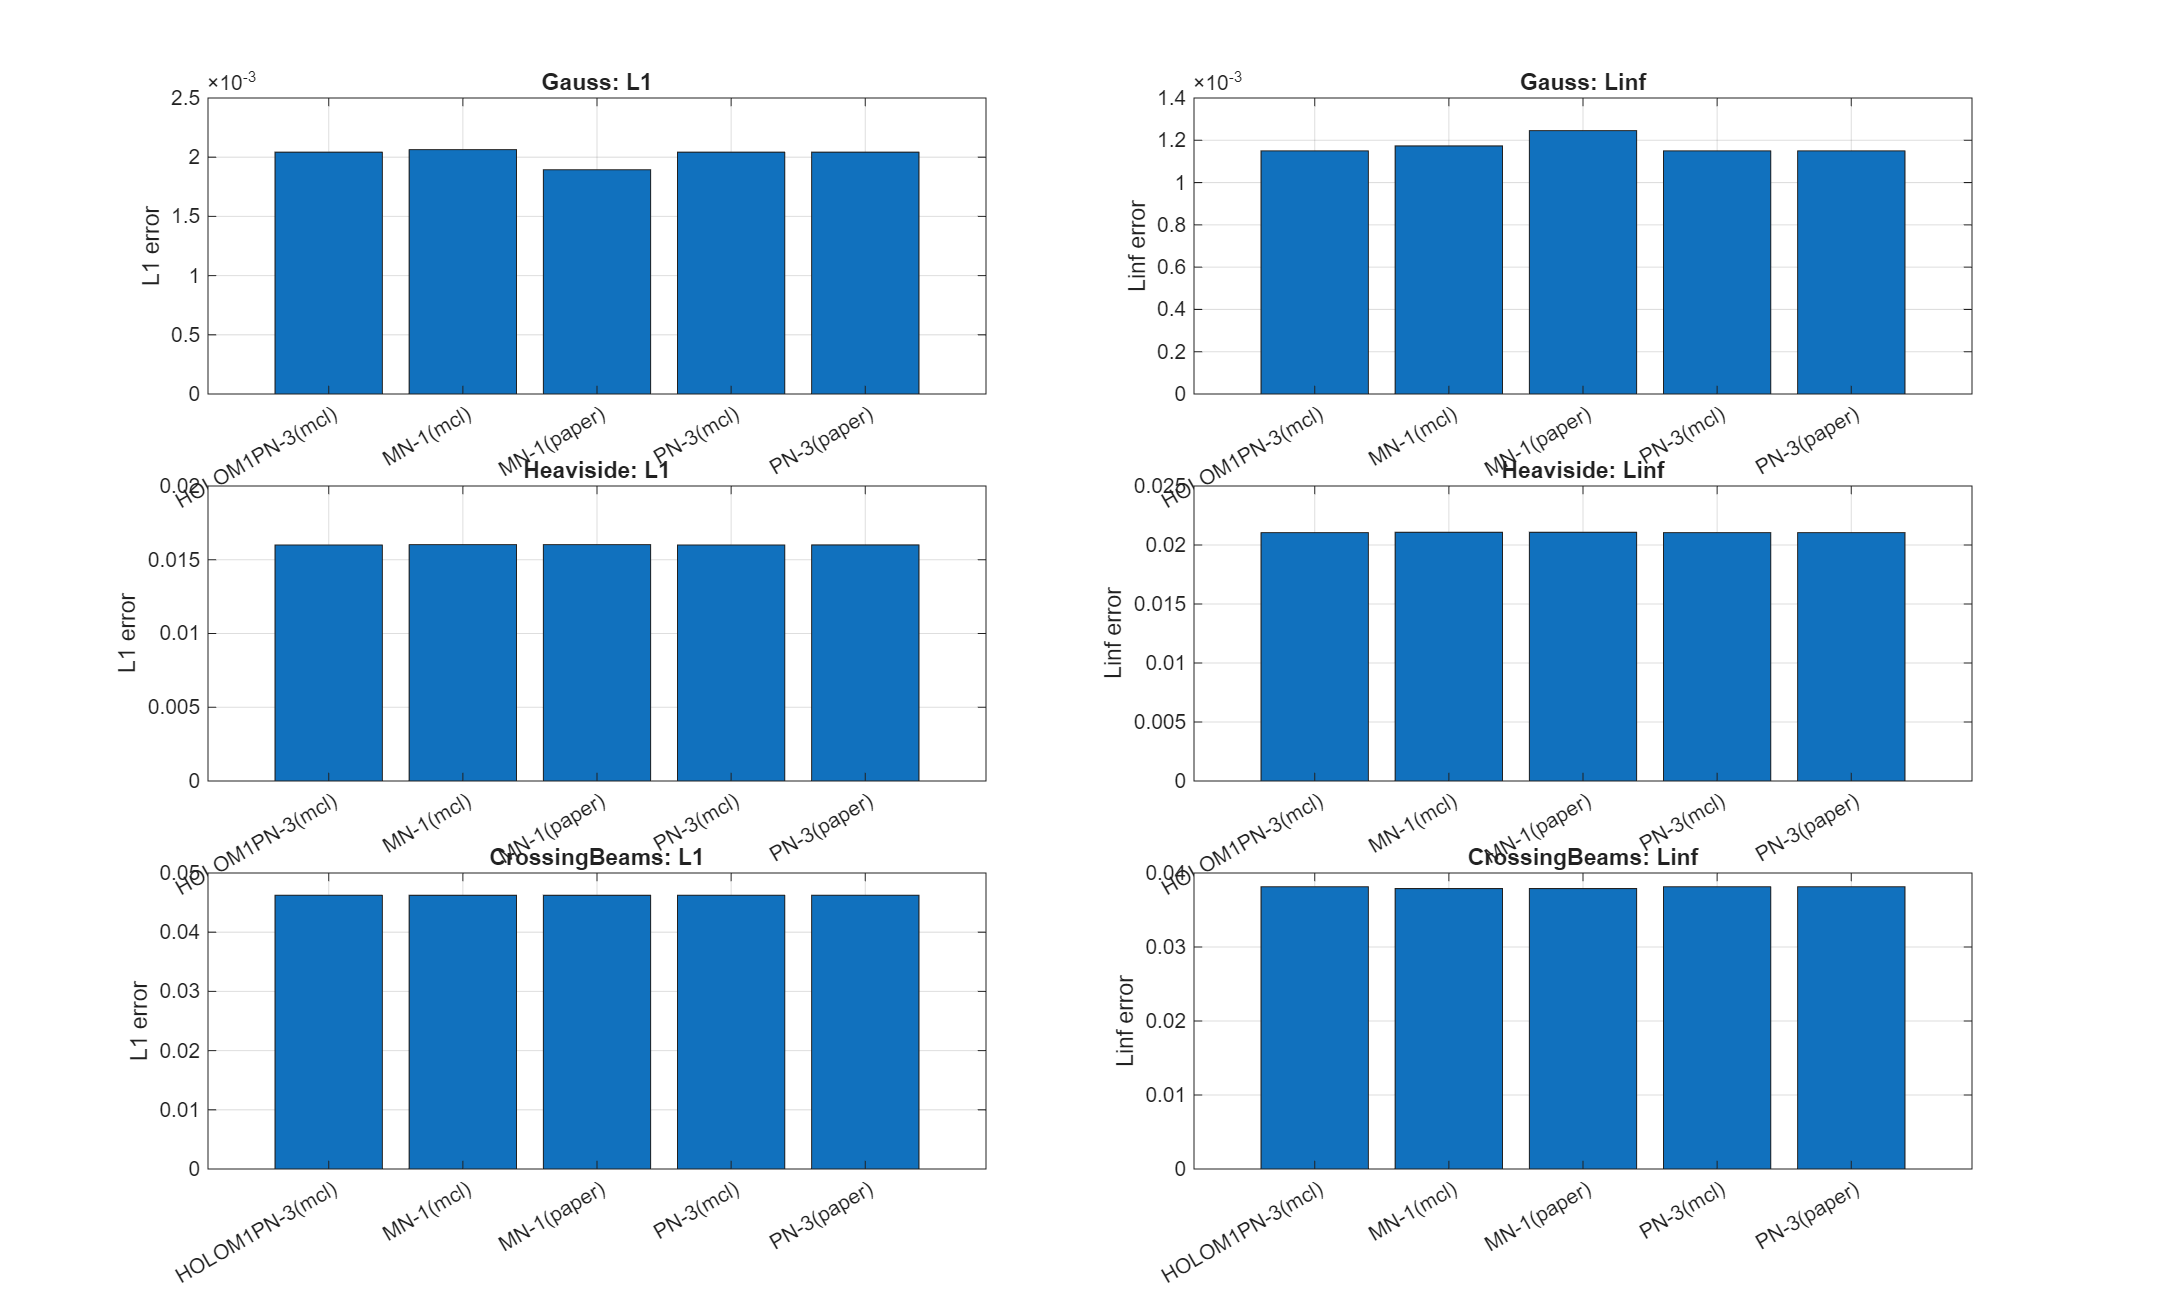

Values plotted in this chart, from the file beside it:
model, order, nMom, L1, Linf, symmetry_L1_rel, min_rho, runtime_s, n_steps, test_case, variant, limiter
PN, 3, 4, 0.002042, 0.00115, 9.8786865712731e-15, 0.1759, 1.157, 1, Gauss, baseline, paper
MN, 1, 2, 0.001894, 0.001246, 0.0002267, 0.1759, 0.8756, 1, Gauss, baseline, paper
PN, 3, 4, 0.002042, 0.00115, 1.61712745927005e-14, 0.1759, 4.906, 1, Gauss, baseline, mcl
MN, 1, 2, 0.002064, 0.001173, 9.34293452736696e-06, 0.1759, 4.966, 1, Gauss, baseline, mcl
HOLOM1PN, 3, 4, 0.002042, 0.00115, 6.56323696858556e-15, 0.1759, 8.863, 1, Gauss, holo, mcl
PN, 3, 4, 0.016, 0.02105, 1.987, 1e-08, 0.3181, 1, Heaviside, baseline, paper
MN, 1, 2, 0.01602, 0.02108, 1.987, 1e-08, 1.024, 1, Heaviside, baseline, paper
PN, 3, 4, 0.016, 0.02105, 1.987, 1e-08, 4.57, 1, Heaviside, baseline, mcl
MN, 1, 2, 0.01602, 0.02108, 1.987, 1e-08, 4.982, 1, Heaviside, baseline, mcl
HOLOM1PN, 3, 4, 0.016, 0.02105, 1.987, 1e-08, 8.587, 1, Heaviside, holo, mcl
PN, 3, 4, 0.04624, 0.03814, 1.975, 0.000303, 0.2102, 1, CrossingBeams, baseline, paper
MN, 1, 2, 0.04623, 0.0379, 1.975, 0.0003116, 1.043, 1, CrossingBeams, baseline, paper
PN, 3, 4, 0.04624, 0.03814, 1.975, 0.000303, 4.323, 1, CrossingBeams, baseline, mcl
MN, 1, 2, 0.04623, 0.0379, 1.975, 0.0003116, 5.085, 1, CrossingBeams, baseline, mcl
HOLOM1PN, 3, 4, 0.04624, 0.03814, 1.975, 0.000303, 8.701, 1, CrossingBeams, holo, mcl
